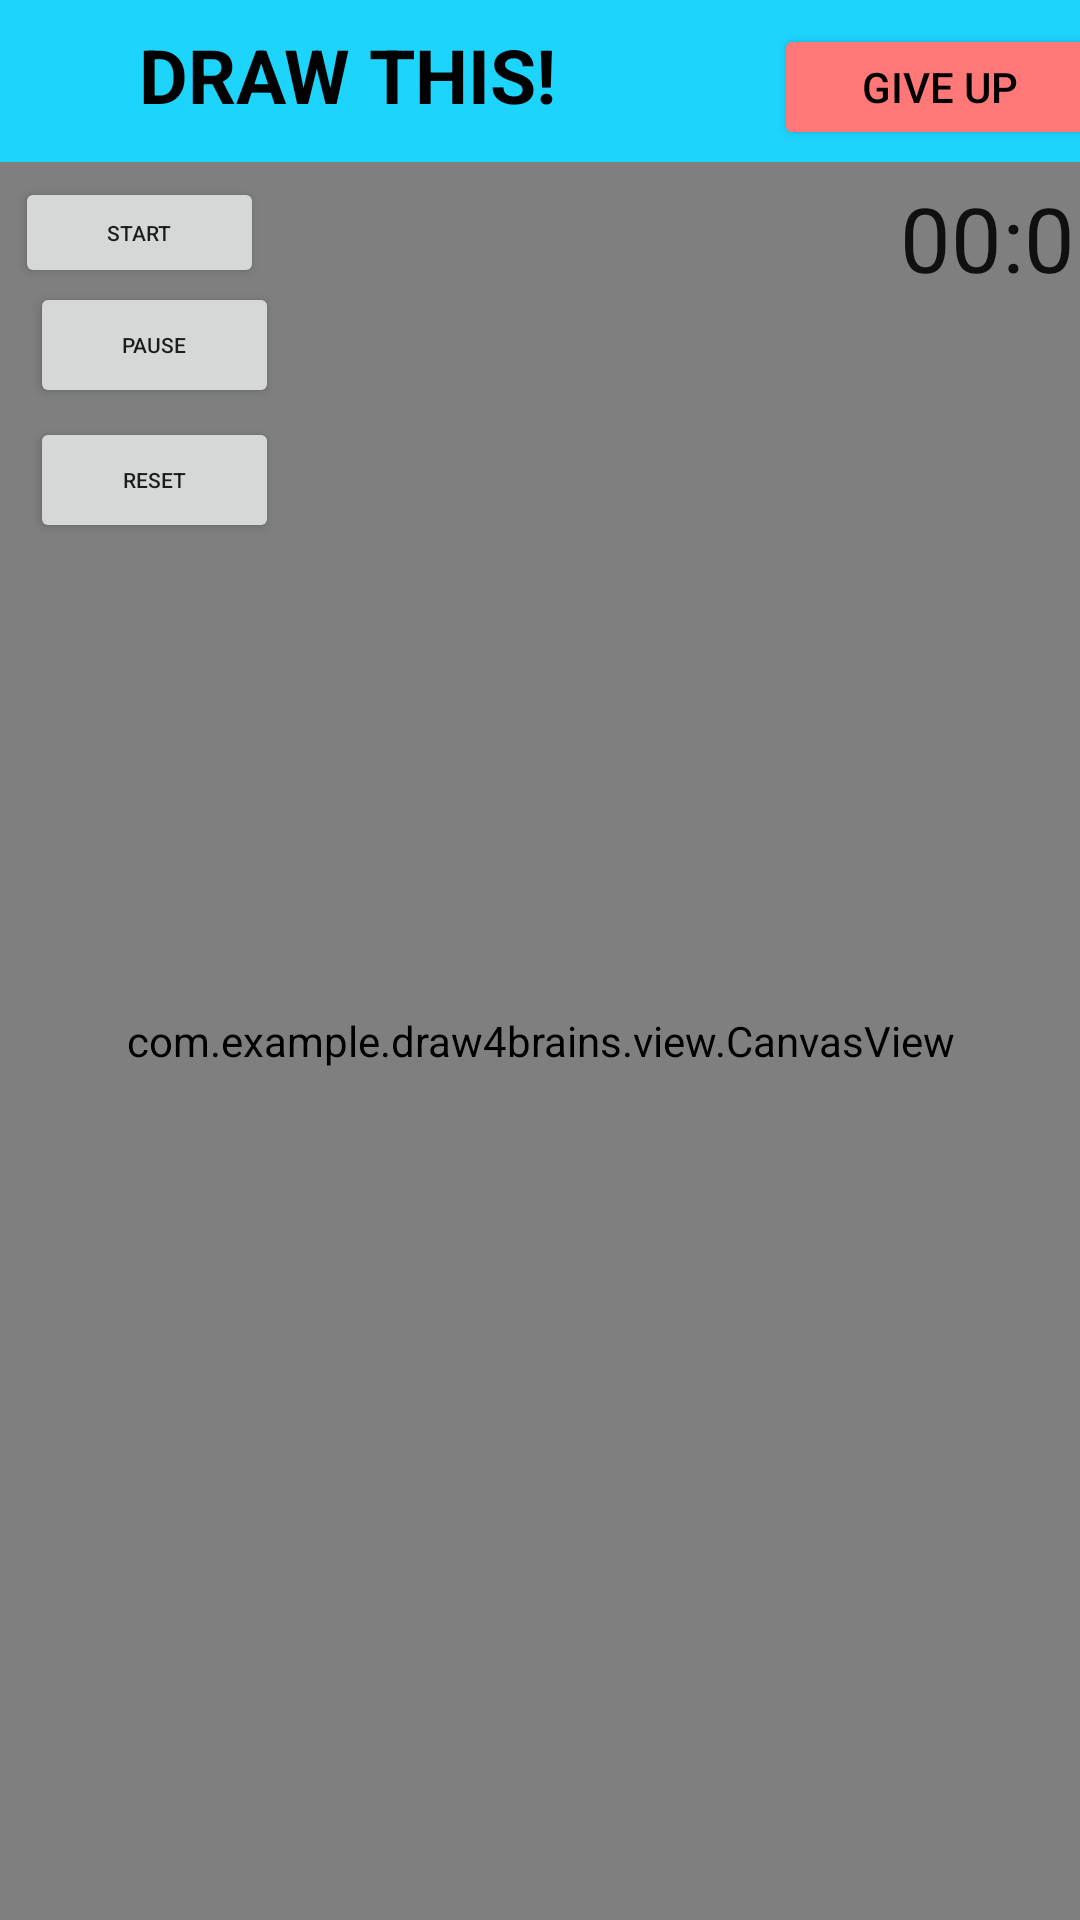

Reconstruct the res/layout file that produces this screen, plus the resources it refers to.
<!-- AndroidManifest.xml: application theme Theme.Draw4Brains -->
<!-- res/layout/activity_connect_dots.xml -->
<?xml version="1.0" encoding="utf-8"?>
<androidx.constraintlayout.widget.ConstraintLayout xmlns:android="http://schemas.android.com/apk/res/android"
    xmlns:tools="http://schemas.android.com/tools"
    android:layout_width="match_parent"
    android:layout_height="match_parent"
    xmlns:app="http://schemas.android.com/apk/res-auto"
    android:background="@color/Draw4Brain_MainBG">

    <androidx.constraintlayout.widget.ConstraintLayout
        android:id="@+id/topPanel"
        android:layout_width="409dp"
        android:layout_height="54dp"
        android:background="@color/light_blue"
        app:layout_constraintEnd_toEndOf="parent"
        app:layout_constraintStart_toStartOf="parent"
        app:layout_constraintTop_toTopOf="parent">

        <TextView
            android:id="@+id/tv_game_header"
            android:layout_width="wrap_content"
            android:layout_height="wrap_content"
            android:layout_marginTop="8dp"
            android:text="DRAW THIS!"
            android:textColor="@color/black"
            android:textSize="25dp"
            android:textStyle="bold"
            app:layout_constraintEnd_toEndOf="parent"
            app:layout_constraintHorizontal_bias="0.261"
            app:layout_constraintStart_toStartOf="parent"
            app:layout_constraintTop_toTopOf="parent" />

        <Button
            android:id="@+id/btn_give_up"
            android:layout_width="111dp"
            android:layout_height="42dp"
            android:layout_marginTop="4dp"
            android:layout_marginBottom="4dp"
            android:backgroundTint="@color/red"
            android:text="Give Up"
            android:textColor="@color/black"
            app:layout_constraintBottom_toBottomOf="parent"
            app:layout_constraintEnd_toEndOf="parent"
            app:layout_constraintHorizontal_bias="0.946"
            app:layout_constraintStart_toStartOf="parent"
            app:layout_constraintTop_toTopOf="parent"
            app:layout_constraintVertical_bias="1.0" />

    </androidx.constraintlayout.widget.ConstraintLayout>

    <RelativeLayout
        android:id="@+id/relativeLayout"
        android:layout_width="match_parent"
        android:layout_height="0dp"
        android:background="@color/light_grey"
        app:layout_constraintBottom_toBottomOf="parent"
        app:layout_constraintEnd_toEndOf="parent"
        app:layout_constraintHorizontal_bias="0.496"
        app:layout_constraintStart_toStartOf="parent"
        app:layout_constraintTop_toBottomOf="@+id/topPanel">

        <ImageView
            android:id="@+id/image_bg"
            android:layout_width="match_parent"
            android:layout_height="match_parent"/>

        <com.example.draw4brains.view.CanvasView
            android:id="@+id/canvasView"
            android:layout_width="match_parent"
            android:layout_height="match_parent"
            android:layout_alignParentTop="true"
            android:layout_alignParentBottom="true"/>


        <Chronometer
            android:id="@+id/chronometer"
            android:layout_width="wrap_content"
            android:layout_height="wrap_content"
            android:textSize="30sp"
            android:translationX="300dp"
            android:translationY="5dp" />

        <Button
            android:id="@+id/startBtn"
            android:layout_width="83dp"
            android:layout_height="37dp"
            android:text="start"
            android:textSize="7dp"
            android:translationX="5dp"
            android:translationY="5dp" />

        <Button
            android:id="@+id/resetBtn"
            android:layout_width="83dp"
            android:layout_height="42dp"
            android:layout_marginStart="5dp"
            android:layout_marginLeft="5dp"
            android:text="reset"
            android:textSize="7dp"
            android:translationX="5dp"
            android:translationY="85dp"
            app:layout_constraintStart_toEndOf="@+id/canvasView" />

        <Button
            android:id="@+id/pauseBtn"
            android:layout_width="83dp"
            android:layout_height="42dp"
            android:layout_marginStart="5dp"
            android:layout_marginLeft="5dp"
            android:text="pause"
            android:textSize="7dp"
            android:translationX="5dp"
            android:translationY="40dp"
            app:layout_constraintStart_toEndOf="@+id/canvasView" />

    </RelativeLayout>

    














</androidx.constraintlayout.widget.ConstraintLayout>
<!-- resources referenced by this layout -->
<resources>
  <color name="Draw4Brain_MainBG">#ECF9B8</color>
  <color name="black">#FF000000</color>
  <color name="light_blue">#1DD4FC</color>
  <color name="light_grey">#D0D3C3</color>
  <color name="red">#FF7777</color>
  <style name="Theme.Draw4Brains" parent="Theme.MaterialComponents.DayNight.DarkActionBar">
          
          <item name="colorPrimary">@color/purple_500</item>
          <item name="colorPrimaryVariant">@color/purple_700</item>
          <item name="colorOnPrimary">@color/white</item>
          
          <item name="colorSecondary">@color/teal_200</item>
          <item name="colorSecondaryVariant">@color/teal_700</item>
          <item name="colorOnSecondary">@color/black</item>
          
          <item name="android:statusBarColor" tools:targetApi="l">?attr/colorPrimaryVariant</item>
          
      </style>
  <color name="purple_500">#FF6200EE</color>
  <color name="purple_700">#FF3700B3</color>
  <color name="white">#FFFFFFFF</color>
  <color name="teal_200">#FF03DAC5</color>
  <color name="teal_700">#FF018786</color>
</resources>
